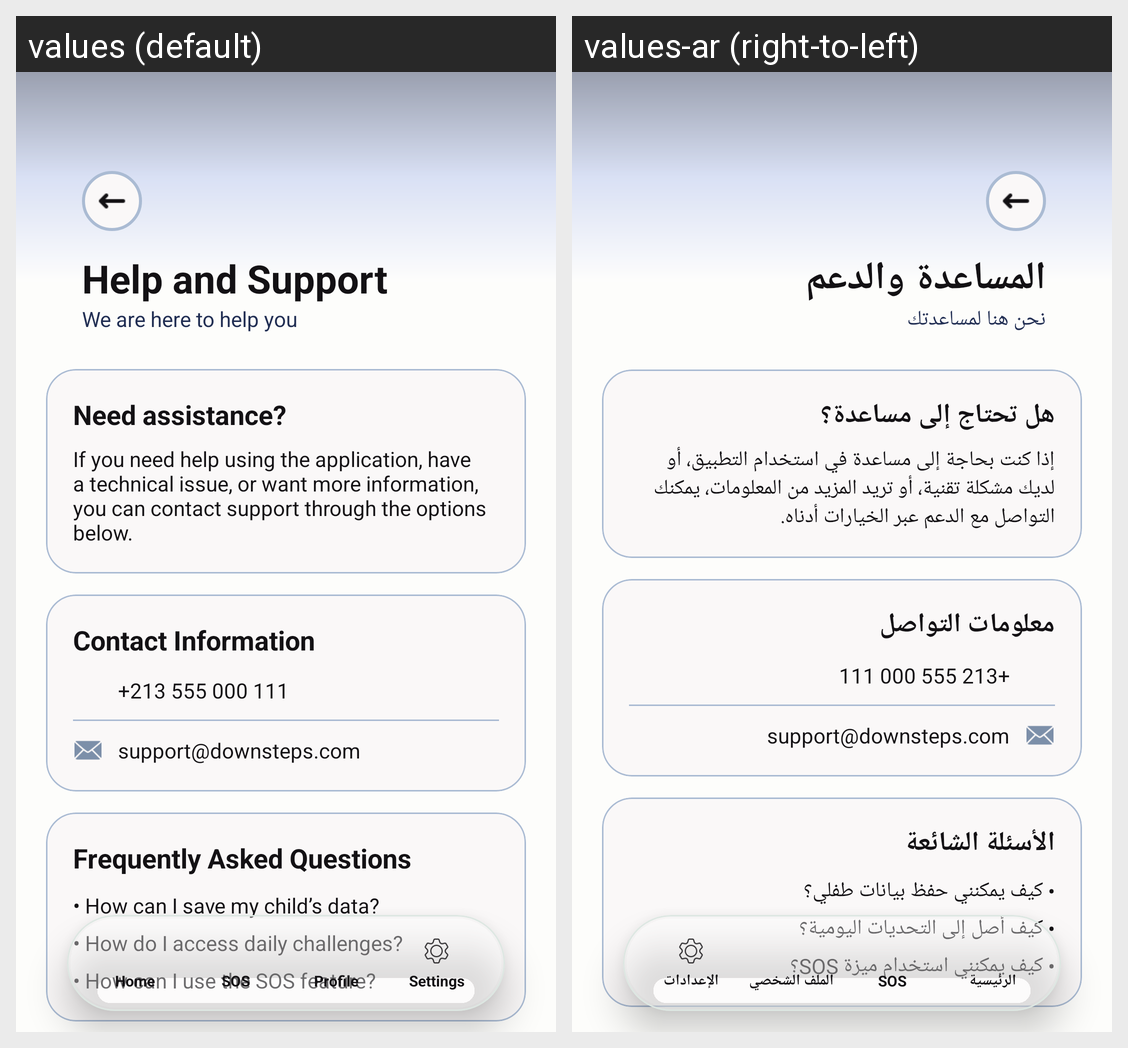

Locale-by-locale string values for the Android screen shown in this grid:
Android screen res/layout/activity_help_support.xml rendered under 2 locales, left to right: values (default), values-ar (right-to-left). Device: Nexus 5 (rendered at 1080×1920; each locale shown at half size, 540×960, under a caption strip naming it); theme Theme.DownSteps1.
Strings drawn on this screen, with the default value and each locale's value (text and hints the layout hard-codes, and strings that could not be matched under every locale, appear in the picture but are not listed):

help_support
  values: Help and Support
  values-ar: المساعدة والدعم

help_support_subtitle
  values: We are here to help you
  values-ar: نحن هنا لمساعدتك

need_assistance
  values: Need assistance?
  values-ar: هل تحتاج إلى مساعدة؟

help_support_description
  values: If you need help using the application, have a technical issue, or want more information, you can contact support through the options below.
  values-ar: إذا كنت بحاجة إلى مساعدة في استخدام التطبيق، أو لديك مشكلة تقنية، أو تريد المزيد من المعلومات، يمكنك التواصل مع الدعم عبر الخيارات أدناه.

contact_information
  values: Contact Information
  values-ar: معلومات التواصل

frequently_asked_questions
  values: Frequently Asked Questions
  values-ar: الأسئلة الشائعة

faq_save_child_data
  values: • How can I save my child’s data?
  values-ar: • كيف يمكنني حفظ بيانات طفلي؟

faq_daily_challenges
  values: • How do I access daily challenges?
  values-ar: • كيف أصل إلى التحديات اليومية؟

faq_sos_feature
  values: • How can I use the SOS feature?
  values-ar: • كيف يمكنني استخدام ميزة SOS؟

home
  values: Home
  values-ar: الرئيسية

sos
  values: SOS
  values-ar: SOS

profile
  values: Profile
  values-ar: الملف الشخصي

settings
  values: Settings
  values-ar: الإعدادات
